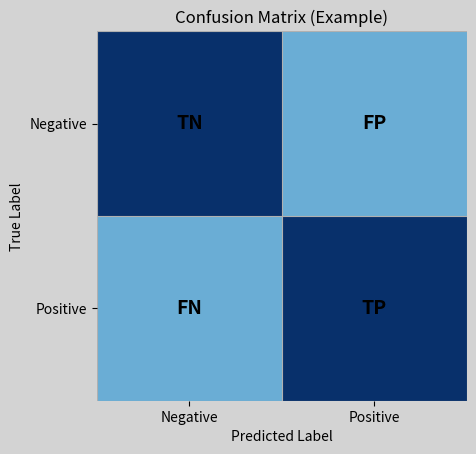

This chart was generated by the following Python code:
import matplotlib.pyplot as plt
import numpy as np

matrix = np.array([[2, 1], [1, 2]])
fig, ax = plt.subplots(facecolor='lightgrey')
ax.imshow(matrix, cmap='Blues', vmin=0, vmax=2)
labels = [["TN", "FP"],
          ["FN", "TP"]]
for i in range(2):
    for j in range(2):
        ax.text(j, i, labels[i][j],
                ha="center", va="center",
                fontsize=14, fontweight="bold")
ax.set_xlabel("Predicted Label")
ax.set_ylabel("True Label")
ax.set_facecolor('lightgrey')
ax.set_xticks([0, 1])
ax.set_yticks([0, 1])
ax.set_xticklabels(["Negative", "Positive"])
ax.set_yticklabels(["Negative", "Positive"])
ax.set_xticks(np.arange(-.5, 2, 1), minor=True)
ax.set_yticks(np.arange(-.5, 2, 1), minor=True)
ax.grid(which="minor")
ax.tick_params(which="minor", bottom=False, left=False)
for spine in plt.gca().spines.values():
    spine.set_visible(False)
plt.title("Confusion Matrix (Example)")
# fig.savefig('Confusion_Matrix_Example.png')
plt.show()
